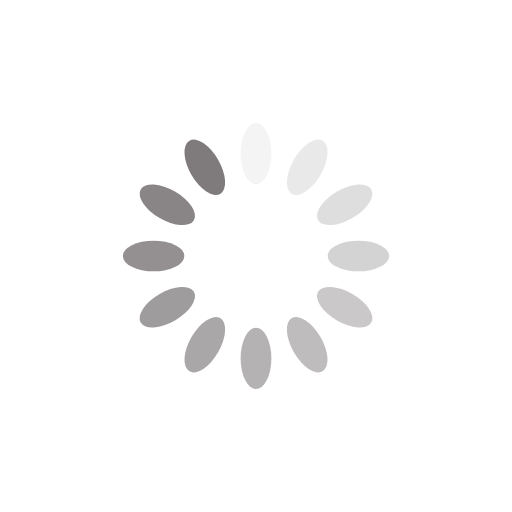
t = 0.00 s
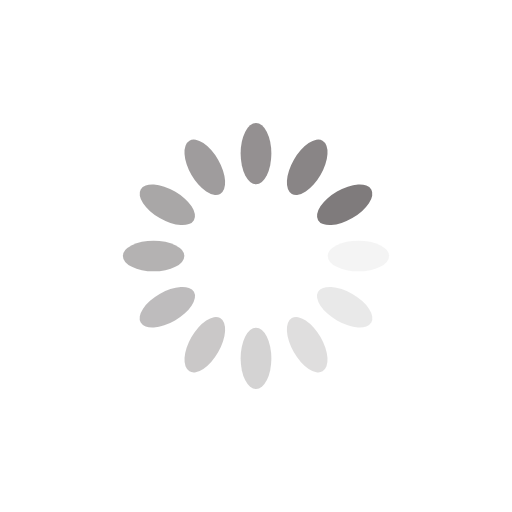
t = 0.25 s
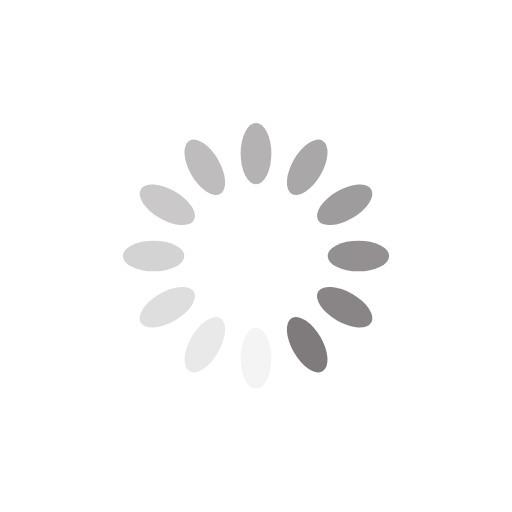
t = 0.50 s
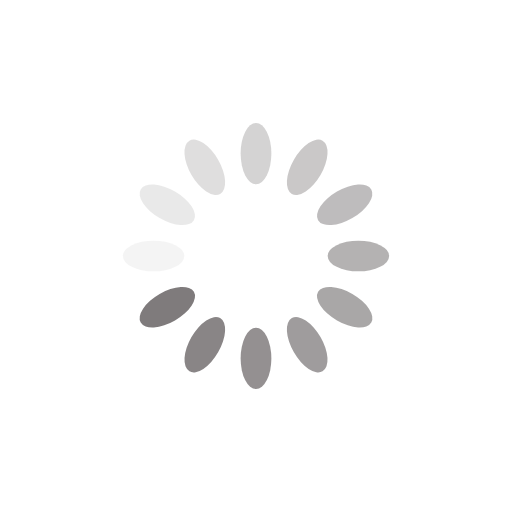
t = 0.75 s

The animated SVG that drew these frames (rendered in a browser with its animation timeline set to each time). Animation: 12 SMIL elements (animate=12); one cycle of 1.00 s, repeats indefinitely.

<?xml version="1.0" encoding="utf-8"?>
<svg xmlns="http://www.w3.org/2000/svg" xmlns:xlink="http://www.w3.org/1999/xlink" style="margin: auto; background: rgb(255, 255, 255); display: block; shape-rendering: auto;" width="200px" height="200px" viewBox="0 0 100 100" preserveAspectRatio="xMidYMid">
<g transform="rotate(0 50 50)">
  <rect x="47" y="24" rx="3" ry="6" width="6" height="12" fill="#7f7b7c">
    <animate attributeName="opacity" values="1;0" keyTimes="0;1" dur="1s" begin="-0.9166666666666666s" repeatCount="indefinite"></animate>
  </rect>
</g><g transform="rotate(30 50 50)">
  <rect x="47" y="24" rx="3" ry="6" width="6" height="12" fill="#7f7b7c">
    <animate attributeName="opacity" values="1;0" keyTimes="0;1" dur="1s" begin="-0.8333333333333334s" repeatCount="indefinite"></animate>
  </rect>
</g><g transform="rotate(60 50 50)">
  <rect x="47" y="24" rx="3" ry="6" width="6" height="12" fill="#7f7b7c">
    <animate attributeName="opacity" values="1;0" keyTimes="0;1" dur="1s" begin="-0.75s" repeatCount="indefinite"></animate>
  </rect>
</g><g transform="rotate(90 50 50)">
  <rect x="47" y="24" rx="3" ry="6" width="6" height="12" fill="#7f7b7c">
    <animate attributeName="opacity" values="1;0" keyTimes="0;1" dur="1s" begin="-0.6666666666666666s" repeatCount="indefinite"></animate>
  </rect>
</g><g transform="rotate(120 50 50)">
  <rect x="47" y="24" rx="3" ry="6" width="6" height="12" fill="#7f7b7c">
    <animate attributeName="opacity" values="1;0" keyTimes="0;1" dur="1s" begin="-0.5833333333333334s" repeatCount="indefinite"></animate>
  </rect>
</g><g transform="rotate(150 50 50)">
  <rect x="47" y="24" rx="3" ry="6" width="6" height="12" fill="#7f7b7c">
    <animate attributeName="opacity" values="1;0" keyTimes="0;1" dur="1s" begin="-0.5s" repeatCount="indefinite"></animate>
  </rect>
</g><g transform="rotate(180 50 50)">
  <rect x="47" y="24" rx="3" ry="6" width="6" height="12" fill="#7f7b7c">
    <animate attributeName="opacity" values="1;0" keyTimes="0;1" dur="1s" begin="-0.4166666666666667s" repeatCount="indefinite"></animate>
  </rect>
</g><g transform="rotate(210 50 50)">
  <rect x="47" y="24" rx="3" ry="6" width="6" height="12" fill="#7f7b7c">
    <animate attributeName="opacity" values="1;0" keyTimes="0;1" dur="1s" begin="-0.3333333333333333s" repeatCount="indefinite"></animate>
  </rect>
</g><g transform="rotate(240 50 50)">
  <rect x="47" y="24" rx="3" ry="6" width="6" height="12" fill="#7f7b7c">
    <animate attributeName="opacity" values="1;0" keyTimes="0;1" dur="1s" begin="-0.25s" repeatCount="indefinite"></animate>
  </rect>
</g><g transform="rotate(270 50 50)">
  <rect x="47" y="24" rx="3" ry="6" width="6" height="12" fill="#7f7b7c">
    <animate attributeName="opacity" values="1;0" keyTimes="0;1" dur="1s" begin="-0.16666666666666666s" repeatCount="indefinite"></animate>
  </rect>
</g><g transform="rotate(300 50 50)">
  <rect x="47" y="24" rx="3" ry="6" width="6" height="12" fill="#7f7b7c">
    <animate attributeName="opacity" values="1;0" keyTimes="0;1" dur="1s" begin="-0.08333333333333333s" repeatCount="indefinite"></animate>
  </rect>
</g><g transform="rotate(330 50 50)">
  <rect x="47" y="24" rx="3" ry="6" width="6" height="12" fill="#7f7b7c">
    <animate attributeName="opacity" values="1;0" keyTimes="0;1" dur="1s" begin="0s" repeatCount="indefinite"></animate>
  </rect>
</g>
<!-- [ldio] generated by https://loading.io/ --></svg>
